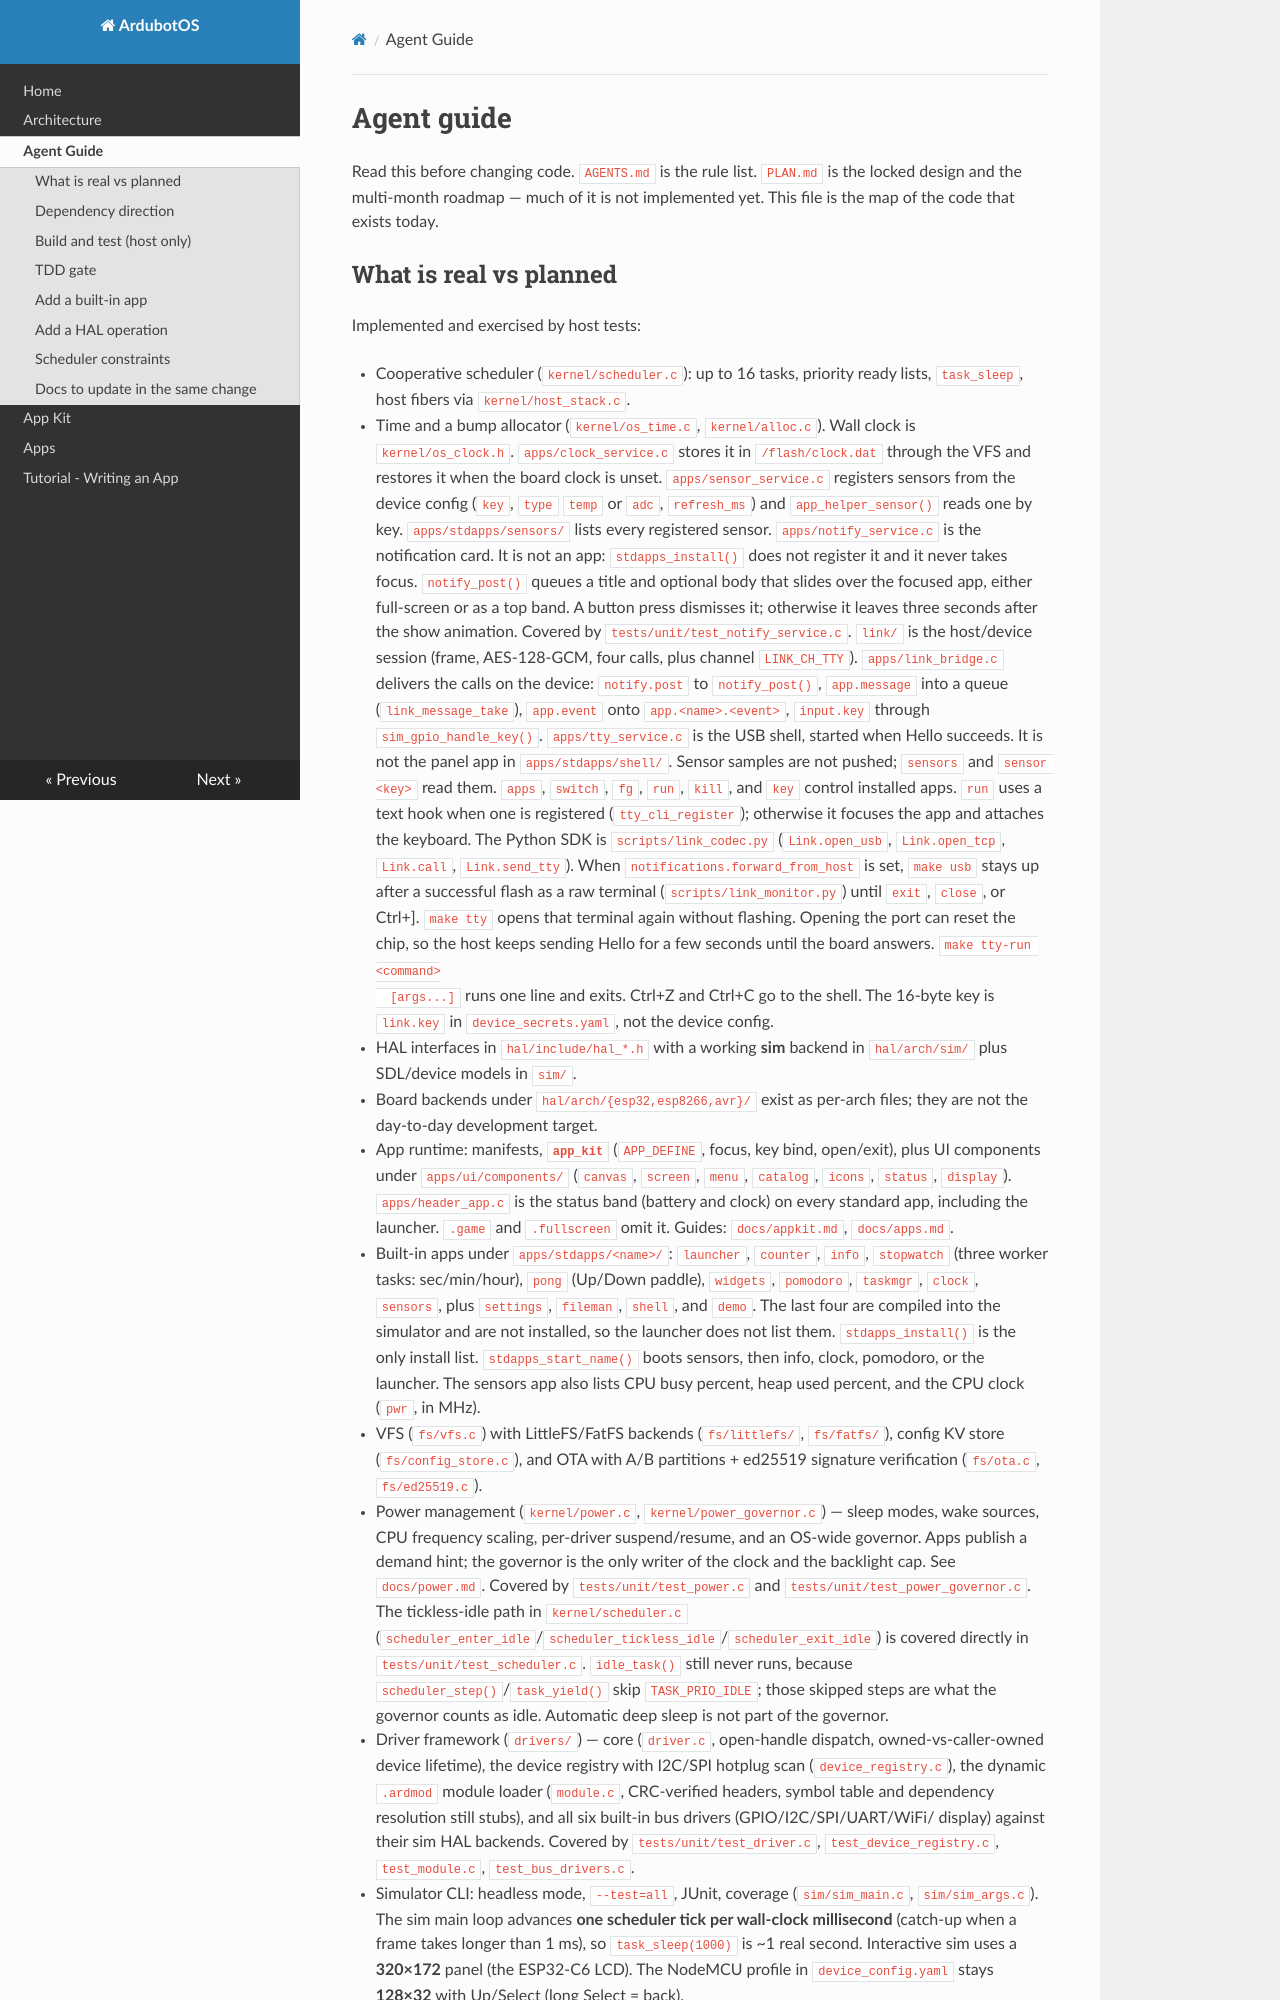

repository: arashrasoulzadeh/tiny_device_os · page: agent-guide/index.html · generator: mkdocs

# Agent guide

Read this before changing code. `AGENTS.md` is the rule list. `PLAN.md` is the
locked design and the multi-month roadmap — much of it is not implemented yet.
This file is the map of the code that exists today.
